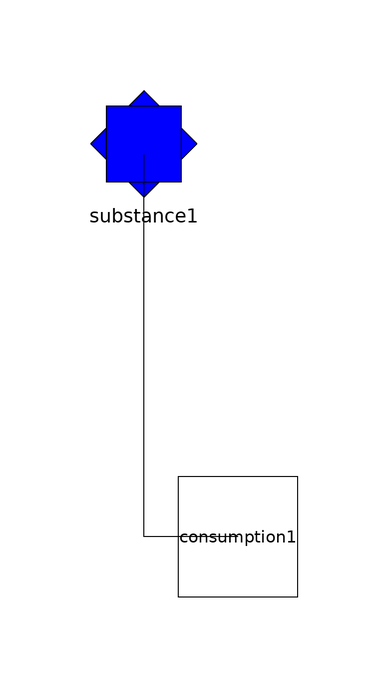

The Modelica model whose source follows is shown above as a component diagram (icons at their Placement, wires along their Line points).

model TempExample
  MAPK.Components.Substance substance1(initial_amount = 10) annotation(Placement(visible = true, transformation(origin = {12.5224,49.7317}, extent = {{-10,-10},{10,10}}, rotation = 0)));
  MAPK.Components.Consumption consumption1 annotation(Placement(visible = true, transformation(origin = {28.2648,-15.7424}, extent = {{-10,-10},{10,10}}, rotation = 0)));
equation
  connect(consumption1.subst,substance1.n) annotation(Line(points = {{28.2648,-15.7424},{12.5224,-15.7424},{12.5224,47.9428},{12.5224,47.9428}}));
end TempExample;